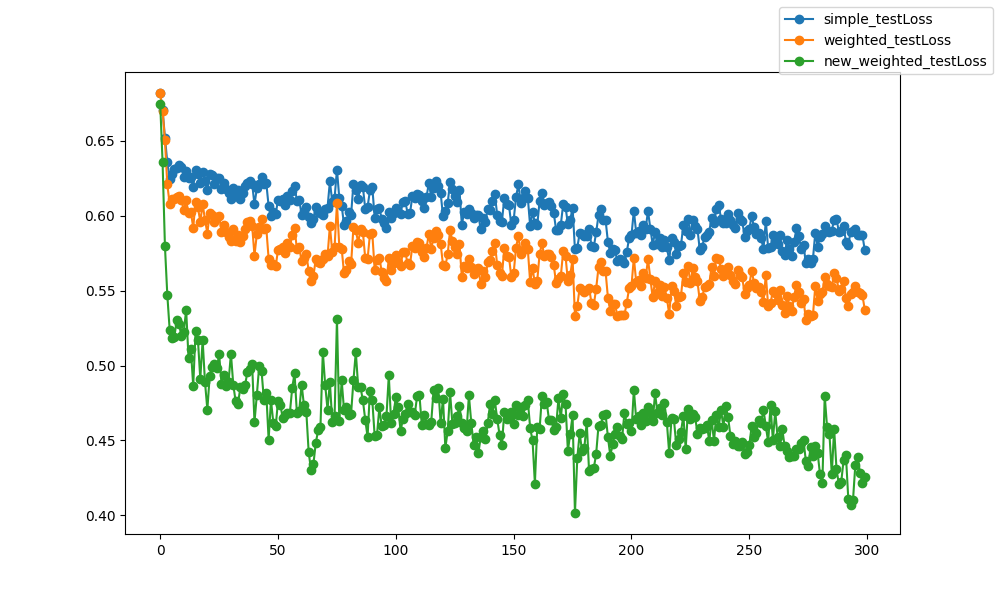

The table this chart was drawn from, first rows:
epoch, epoch, simple_testLoss, weighted_testLoss, new_weighted_testLoss
0, 0, 0.682, 0.682, 0.6746
1, 1, 0.6706, 0.6703, 0.6356
2, 2, 0.6522, 0.6503, 0.5797
3, 3, 0.6358, 0.6209, 0.5472
4, 4, 0.6249, 0.6081, 0.524
5, 5, 0.6279, 0.6113, 0.5185
6, 6, 0.6315, 0.6113, 0.5191
7, 7, 0.6322, 0.6128, 0.5302
8, 8, 0.6336, 0.6131, 0.5277
9, 9, 0.6324, 0.6106, 0.5195
10, 10, 0.626, 0.6036, 0.5227
11, 11, 0.63, 0.6102, 0.5372
12, 12, 0.6251, 0.6021, 0.5052
13, 13, 0.6256, 0.6028, 0.5111
14, 14, 0.6194, 0.592, 0.4862
15, 15, 0.6308, 0.6094, 0.523
16, 16, 0.628, 0.6056, 0.5172
17, 17, 0.6218, 0.596, 0.4911
18, 18, 0.6291, 0.6078, 0.517
19, 19, 0.6235, 0.5974, 0.4889
20, 20, 0.6173, 0.5881, 0.4705
21, 21, 0.6278, 0.602, 0.4933
22, 22, 0.6275, 0.6005, 0.4993
23, 23, 0.6214, 0.5956, 0.5011
24, 24, 0.6253, 0.599, 0.4982
25, 25, 0.6252, 0.6001, 0.5074
26, 26, 0.6177, 0.5891, 0.488
27, 27, 0.622, 0.5938, 0.4937
28, 28, 0.618, 0.589, 0.4866
29, 29, 0.615, 0.5857, 0.4889
30, 30, 0.611, 0.5829, 0.508
31, 31, 0.6186, 0.591, 0.4873
32, 32, 0.6131, 0.5832, 0.4761
33, 33, 0.6172, 0.5873, 0.4744
34, 34, 0.6115, 0.5824, 0.4853
35, 35, 0.615, 0.5867, 0.4843
36, 36, 0.6198, 0.5912, 0.4867
37, 37, 0.6222, 0.5957, 0.4959
38, 38, 0.623, 0.5962, 0.498
39, 39, 0.6214, 0.5935, 0.5008
40, 40, 0.6076, 0.5734, 0.4622
41, 41, 0.6183, 0.5878, 0.4803
42, 42, 0.6214, 0.5927, 0.4999
43, 43, 0.6258, 0.5979, 0.4962
44, 44, 0.6213, 0.5909, 0.4772
45, 45, 0.622, 0.592, 0.4818
46, 46, 0.6065, 0.5715, 0.4506
47, 47, 0.6, 0.567, 0.4767
48, 48, 0.6026, 0.5681, 0.4618
49, 49, 0.6011, 0.5662, 0.4595
50, 50, 0.6108, 0.5774, 0.4765
51, 51, 0.6098, 0.5778, 0.4737
52, 52, 0.6115, 0.579, 0.4647
53, 53, 0.6072, 0.575, 0.467
54, 54, 0.6129, 0.5816, 0.4684
55, 55, 0.6102, 0.5789, 0.468
56, 56, 0.6164, 0.587, 0.4849
57, 57, 0.6202, 0.5919, 0.4948
58, 58, 0.6101, 0.5776, 0.4681
59, 59, 0.6105, 0.5789, 0.4699
... 240 more rows
